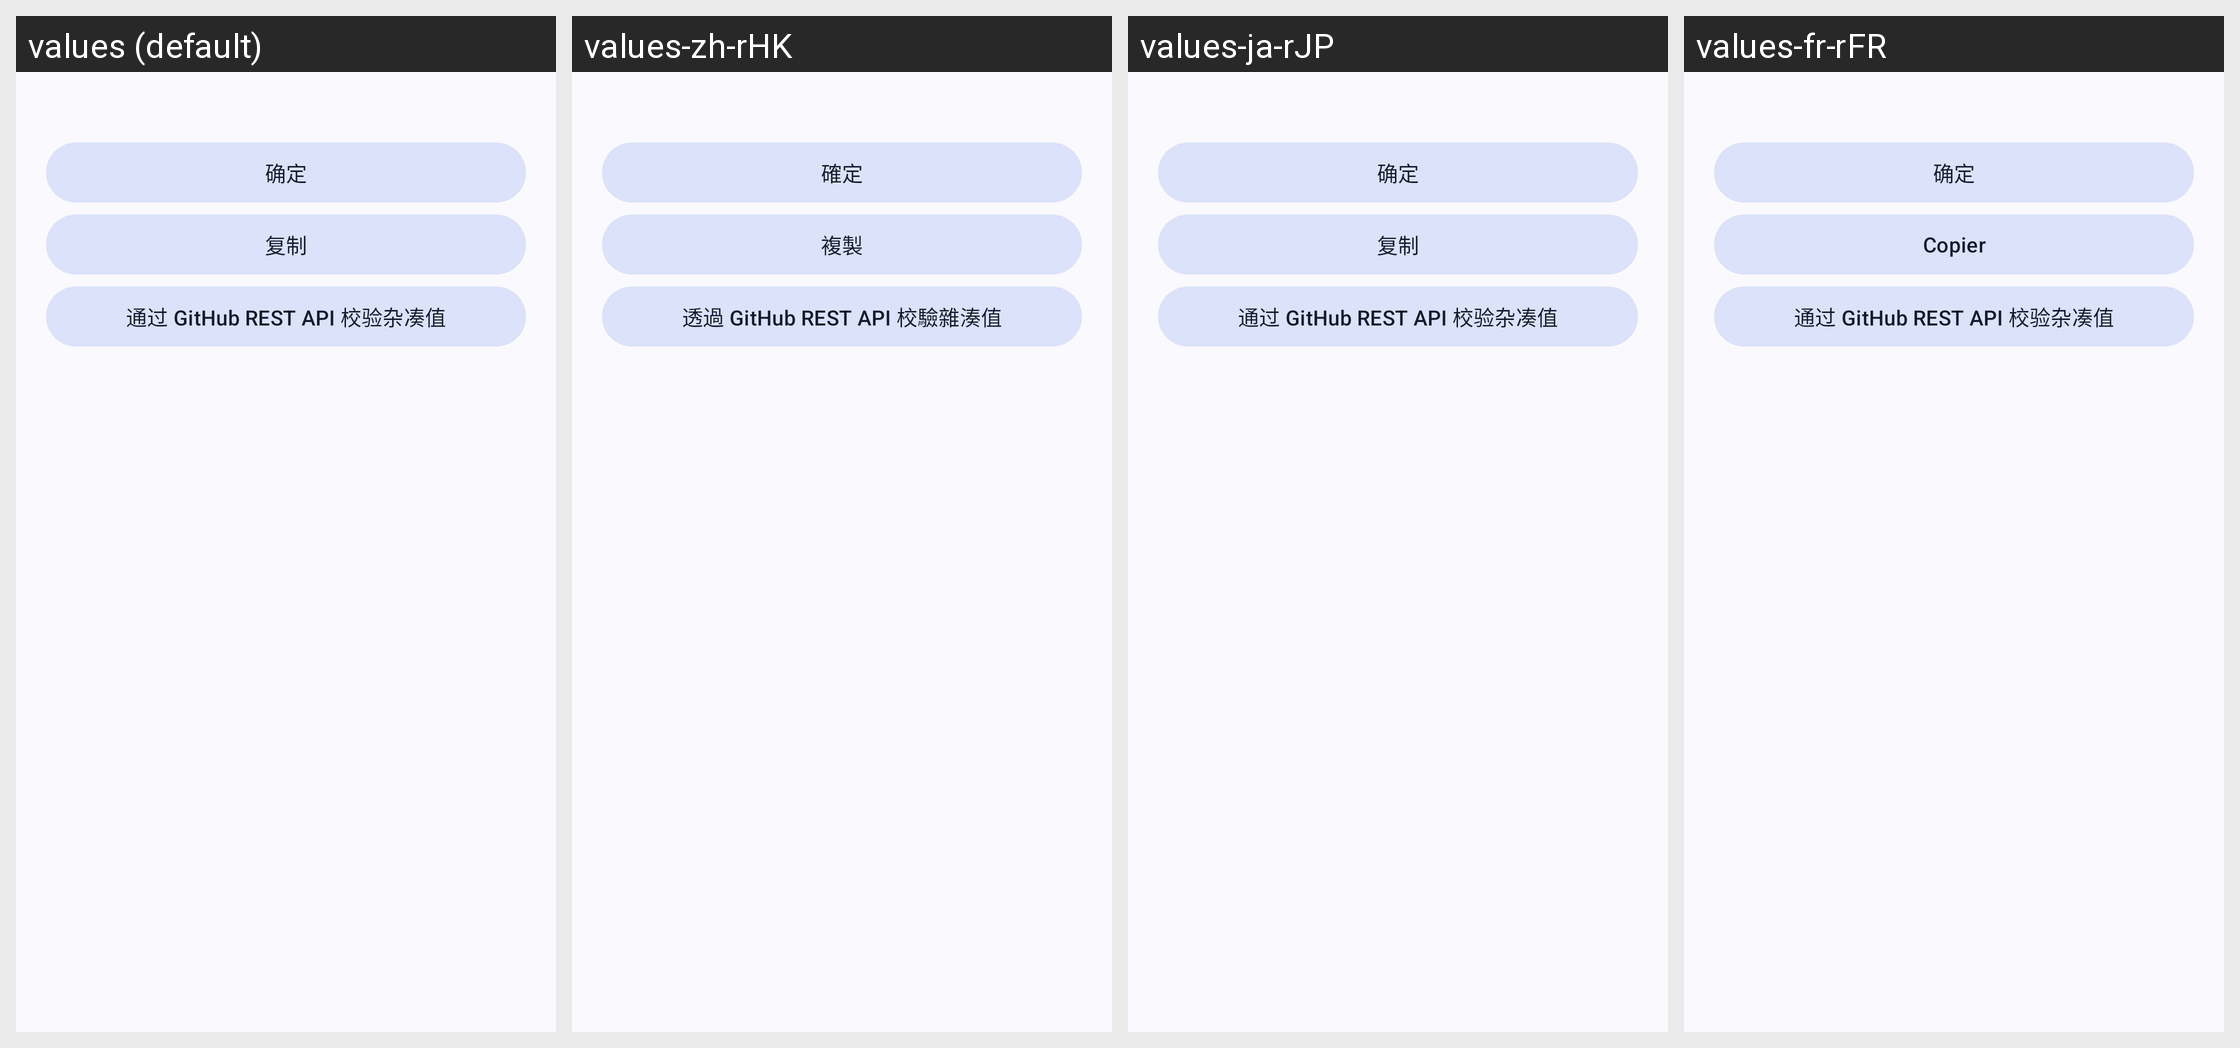

The same Android screen rendered under several of its app's locales, left to right. List the strings drawn on it with the default value and each locale's translation.
Android screen res/layout/dialog_hash.xml rendered under 4 locales, left to right: values (default), values-zh-rHK, values-ja-rJP, values-fr-rFR. Device: Nexus 5 (rendered at 1080×1920; each locale shown at half size, 540×960, under a caption strip naming it); theme Theme.QQVersionList.
Other locales in the repository, not shown: values-ar-rSA, values-en-rUS, values-es-rES, values-ko-rKR, values-ru-rRU, values-zh-rCN.
Strings drawn on this screen, with the default value and each locale's value (text and hints the layout hard-codes, and strings that could not be matched under every locale, appear in the picture but are not listed):

done
  values: 确定
  values-zh-rHK: 確定
  values-ja-rJP: 确定
  values-fr-rFR: 确定

copy
  values: 复制
  values-zh-rHK: 複製
  values-ja-rJP: 复制
  values-fr-rFR: Copier

verifyHashValueViaGitHubAPI
  values: 通过 GitHub REST API 校验杂凑值
  values-zh-rHK: 透過 GitHub REST API 校驗雜湊值
  values-ja-rJP: 通过 GitHub REST API 校验杂凑值
  values-fr-rFR: 通过 GitHub REST API 校验杂凑值
